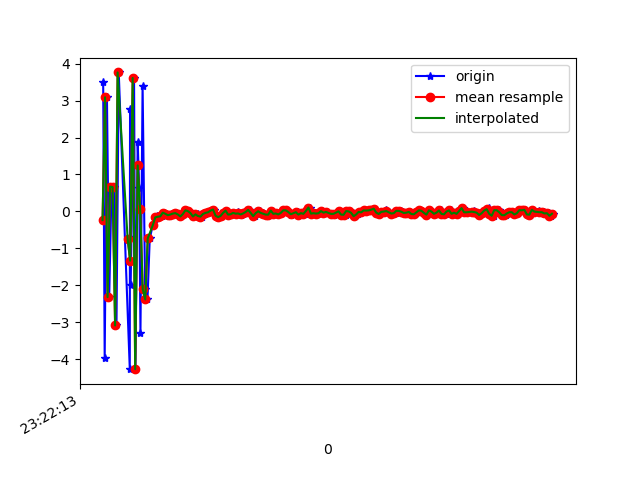

The file beside this chart, header and first rows:
1618183334145, 878997088732790, 3.5080748, 1.1227756, -0.6219249
1618183334157, 878997107963560, -3.976, -0.2828, 1.898
1618183334175, 878997127194330, 3.089, 1.068, -3.99
1618183334193, 878997146425100, -2.32, 0.001747, 7.081
1618183334212, 878997165655870, 0.6722, 0.4282, -8.705
1618183334233, 878997184886640, 0.6588, 0.7517, 9.623
1618183334251, 878997204117410, -3.086, -0.1748, -7.912
1618183334269, 878997223348180, 3.761, 1.161, 4.931
1618183334357, 878997242578950, -4.264, -0.3508, 0.5213
1618183334359, 878997261809720, 2.768, 0.8006, -4.613
1618183334362, 878997281040490, -0.6867, 0.1908, 8.809
1618183334364, 878997300271260, -1.979, -0.1676, -8.852
1618183334391, 878997319502030, 3.612, 1.106, 5.79
1618183334402, 878997338732800, -4.268, -0.4573, 0.7978
1618183334420, 878997357963570, 1.869, 0.6024, -6.226
1618183334432, 878997377194340, 0.6224, 0.5859, 9.467
1618183334442, 878997396425110, -3.286, -0.4964, -6.519
1618183334459, 878997415655880, 3.403, 0.851, 0.2408
1618183334479, 878997434886650, -2.103, -0.00745, 7.289
1618183334498, 878997454117420, -2.38, -0.3019, -5.461
1618183334516, 878997473348190, -0.7312, 0.3619, -1.589
1618183334540, 878997492721014, -0.3754, 0.1073, 0.1848
1618183334560, 878997511951784, -0.199, 0.2348, 0.2959
1618183334576, 878997531182554, -0.123, 0.3232, 0.3504
1618183334593, 878997550413324, -0.1425, 0.3204, 0.2679
1618183334612, 878997569644094, -0.1331, 0.3004, 0.2252
1618183334630, 878997588874864, -0.03265, 0.335, 0.2496
1618183334649, 878997608105634, -0.06357, 0.2754, 0.2452
1618183334668, 878997627336404, -0.1017, 0.2613, 0.2337
1618183334688, 878997646567174, -0.08293, 0.1726, 0.2232
1618183334708, 878997665797944, -0.05745, 0.1308, 0.2624
1618183334725, 878997685028714, -0.04676, 0.1284, 0.3001
1618183334744, 878997704259484, -0.08163, 0.1285, 0.2844
1618183334763, 878997723490254, -0.1362, 0.03008, 0.2381
1618183334781, 878997742721024, -0.06825, 0.148, 0.2097
1618183334801, 878997761951794, 0.03093, 0.2131, 0.1935
1618183334820, 878997781182564, 0.008643, 0.245, 0.1798
1618183334840, 878997800413334, -0.01052, 0.3342, 0.2161
1618183334859, 878997819644104, -0.07718, 0.3124, 0.1539
1618183334879, 878997838874874, -0.1366, 0.3098, 0.1552
1618183334899, 878997858105644, -0.07824, 0.3611, 0.06825
1618183334919, 878997877336414, -0.1233, 0.289, 0.1864
1618183334936, 878997896567184, -0.1404, 0.1785, 0.1821
1618183334954, 878997915797954, -0.06917, 0.1979, 0.2266
1618183334972, 878997935028724, -0.03889, 0.1799, 0.1874
1618183334992, 878997954259494, -0.02352, 0.08693, 0.2384
1618183335011, 878997973490264, 0.02265, 0.07158, 0.2652
1618183335030, 878997992721034, 0.0512, -0.03862, 0.1735
1618183335049, 878998011951804, -0.1147, -0.1016, 0.1765
1618183335069, 878998031182574, -0.154, -0.09671, 0.1229
1618183335087, 878998050413344, -0.1213, -0.03255, 0.155
1618183335106, 878998069644114, -0.0405, 0.02104, 0.1761
1618183335125, 878998088874884, 0.02164, 0.06558, 0.2065
1618183335145, 878998108105654, -0.08504, 0.1659, 0.2127
1618183335163, 878998127336424, -0.07662, 0.1413, 0.1671
1618183335182, 878998146567194, -0.03941, 0.1716, 0.1624
1618183335200, 878998165797964, -0.05996, 0.1027, 0.1138
1618183335221, 878998185028734, -0.02498, 0.1428, 0.07422
1618183335239, 878998204259504, -0.08548, 0.1628, 0.06589
1618183335259, 878998223490274, -0.0814, 0.1087, 0.09575
1618183335277, 878998242721044, -0.05352, 0.0669, 0.09629
... 128 more rows
